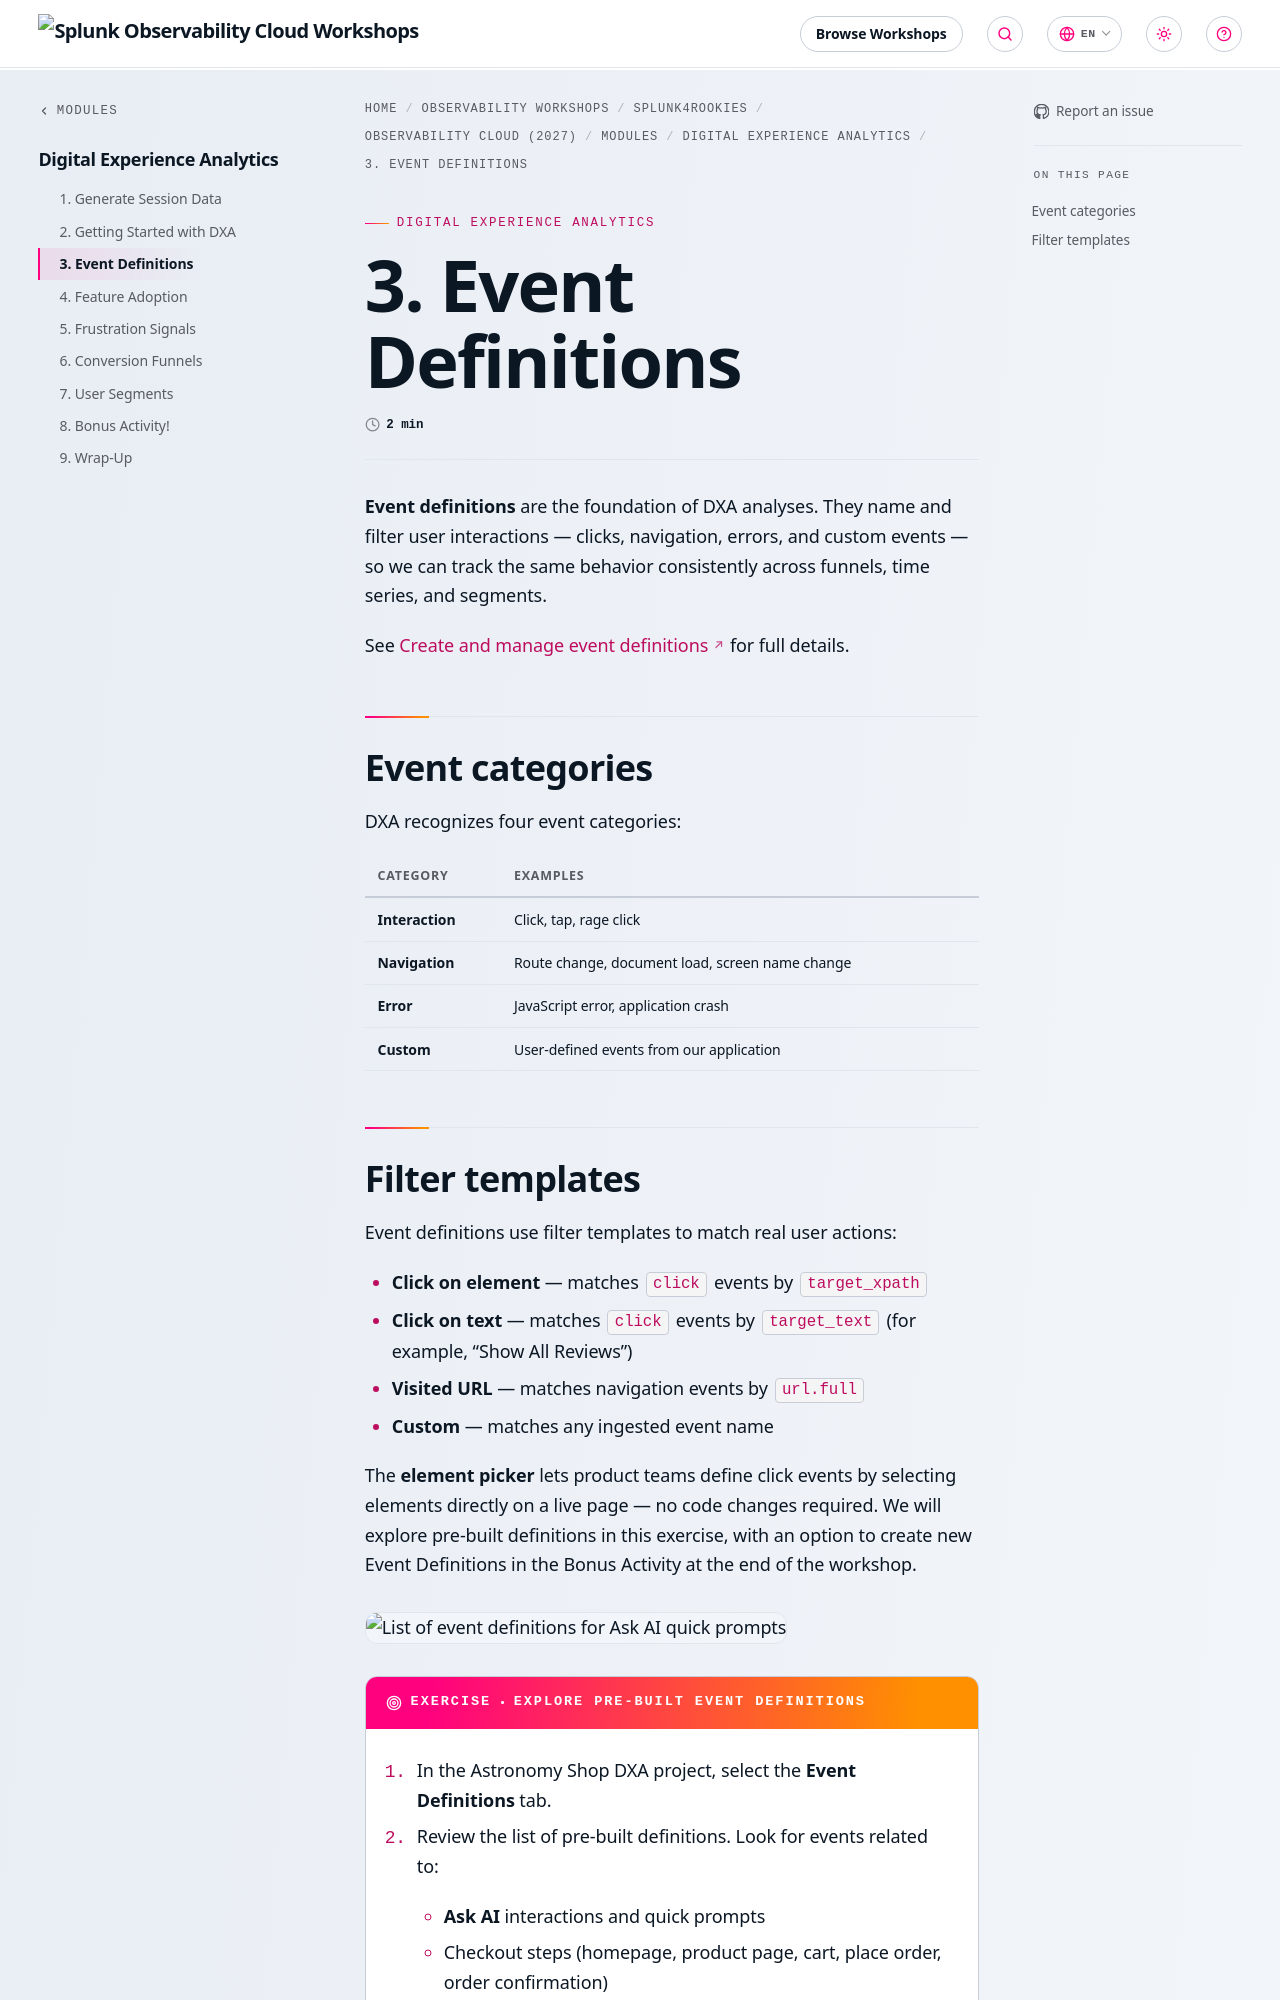

repository: splunk/observability-workshop · page: en/splunk4rookies/observability-cloud-2027/modules/9-dxa/3-event-definitions/index.html · generator: mkdocs

---
title: 3. Event Definitions
weight: 3
---

**Event definitions** are the foundation of DXA analyses. They name and filter user interactions — clicks, navigation, errors, and custom events — so we can track the same behavior consistently across funnels, time series, and segments.

See [Create and manage event definitions](https://help.splunk.com/en/splunk-observability-cloud/digital-experience-monitoring/digital-experience-analytics/create-and-manage-event-definitions) for full details.

## Event categories

DXA recognizes four event categories:

| Category | Examples |
|----------|----------|
| **Interaction** | Click, tap, rage click |
| **Navigation** | Route change, document load, screen name change |
| **Error** | JavaScript error, application crash |
| **Custom** | User-defined events from our application |
